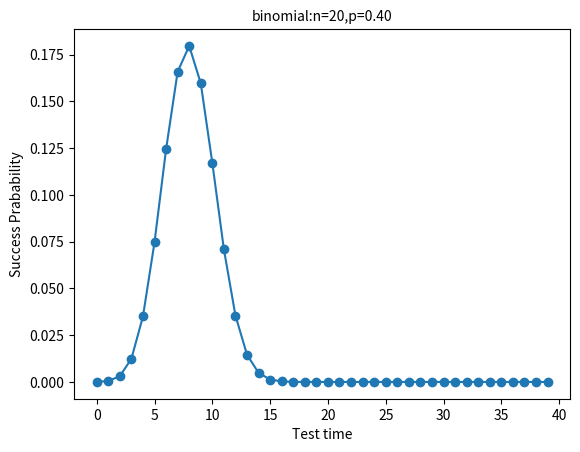

Write Python code to recreate this figure.
#!/usr/bin/env python
# coding: utf-8

# In[6]:


import numpy as np
import matplotlib.pyplot as plt
import math
from scipy import stats


# In[3]:


# Generate randomly samples
x = np.random.randint(0,9,1000)
y = np.random.randint(0,9,1000)
# Mean calculation
mx = x.mean()
my = y.mean()
# std
stdx = x.std()
stdy = y.std()
#cov matrix
convxy = np.cov(x,y)
print(convxy)
# cov efficient
coefxy = np.corrcoef(x,y)
print(coefxy)


# In[5]:


# Verification
covx = np.mean((x-x.mean()) ** 2)
covy = np.mean((y-y.mean()) ** 2)
print(covx)
print(covy)
covxy = np.mean((x-x.mean())*(y-y.mean()))
print(covxy)


# In[16]:


# 二项分布
# 抽了20次硬币/抽中正面，每次概率为0.4
n = 20
p = 0.4
k = np.arange(0,40)
binomial = stats.binom.pmf(k,n,p)
print (binomial)
plt.plot(k,binomial,'o-')
plt.title('binomial:n=%i,p=%.2f'%(n,p),fontsize=10)
plt.xlabel('Test time')
plt.ylabel('Success Prabability')
plt.show()


# In[ ]:




